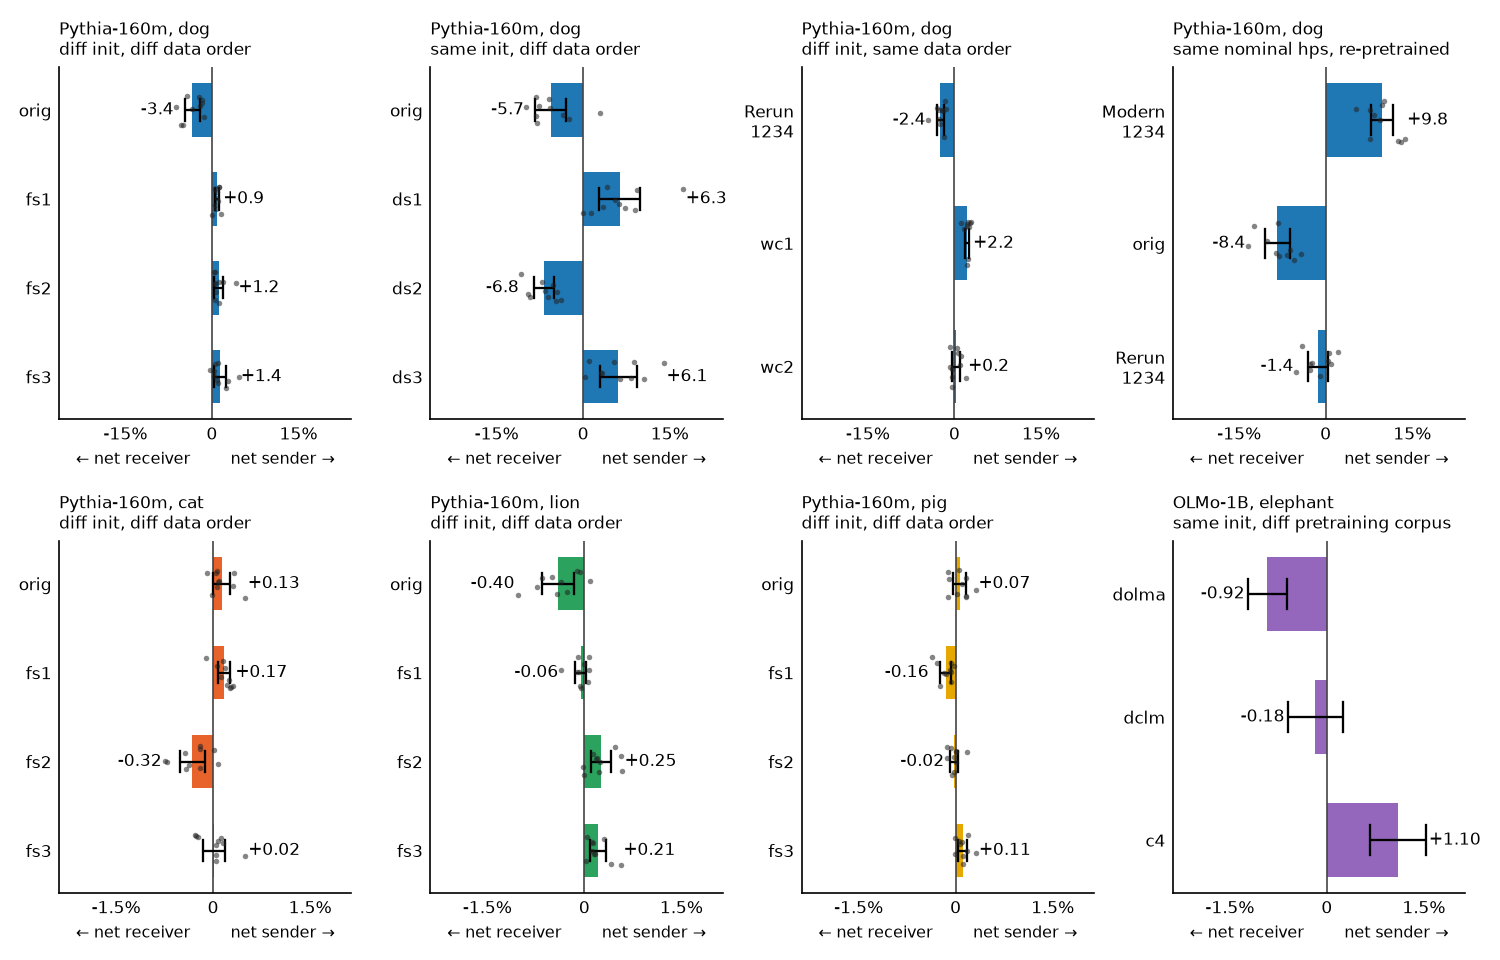

The data file committed next to this chart (first rows):
grid, model, net (bar), mean of recipe nets, lo, hi, interval, p_two_sided, test, readout contrast (in-out)
Pythia-160m, dog · diff init, diff data …, orig, -3.371, -3.371, -4.621, -2.12, paired t, 10 recipes, 0.001953, paired cluster relabel, 3.371
Pythia-160m, dog · diff init, diff data …, fs1, 0.8524, 0.8524, 0.5307, 1.174, paired t, 10 recipes, 0.003906, paired cluster relabel, -0.8524
Pythia-160m, dog · diff init, diff data …, fs2, 1.156, 1.156, 0.32, 1.993, paired t, 10 recipes, 0.001953, paired cluster relabel, -1.156
Pythia-160m, dog · diff init, diff data …, fs3, 1.362, 1.362, 0.2811, 2.443, paired t, 10 recipes, 0.007812, paired cluster relabel, -1.362
Pythia-160m, dog · same init, diff data …, orig, -5.662, -5.662, -8.363, -2.961, paired t, 10 recipes, 0.005859, paired cluster relabel, 5.662
Pythia-160m, dog · same init, diff data …, ds1, 6.328, 6.328, 2.8, 9.856, paired t, 10 recipes, 0.003906, paired cluster relabel, -6.328
Pythia-160m, dog · same init, diff data …, ds2, -6.783, -6.783, -8.469, -5.096, paired t, 10 recipes, 0.001953, paired cluster relabel, 6.783
Pythia-160m, dog · same init, diff data …, ds3, 6.117, 6.117, 2.99, 9.244, paired t, 10 recipes, 0.001953, paired cluster relabel, -6.117
Pythia-160m, dog · diff init, same data …, Rerun1234, -2.438, -2.438, -3.095, -1.78, paired t, 10 recipes, 0.001953, paired cluster relabel, 2.438
Pythia-160m, dog · diff init, same data …, wc1, 2.189, 2.189, 1.847, 2.53, paired t, 10 recipes, 0.001953, paired cluster relabel, -2.189
Pythia-160m, dog · diff init, same data …, wc2, 0.249, 0.249, -0.4143, 0.9122, paired t, 10 recipes, 0.4258, paired cluster relabel, -0.249
Pythia-160m, dog · same nominal hps, re-…, Modern1234, 9.757, 9.757, 7.838, 11.68, paired t, 10 recipes, 0.001953, paired cluster relabel, -10.1
Pythia-160m, dog · same nominal hps, re-…, orig, -8.364, -8.364, -10.47, -6.257, paired t, 10 recipes, 0.001953, paired cluster relabel, 8.364
Pythia-160m, dog · same nominal hps, re-…, Rerun1234, -1.393, -1.393, -3.114, 0.329, paired t, 10 recipes, 0.01172, paired cluster relabel, -2.451
Pythia-160m, cat · diff init, diff data …, orig, 0.1318, 0.1318, 0.003278, 0.2604, paired t, 10 recipes, 0.0332, paired cluster relabel, -0.1318
Pythia-160m, cat · diff init, diff data …, fs1, 0.17, 0.17, 0.07882, 0.2611, paired t, 10 recipes, 0.005859, paired cluster relabel, -0.17
Pythia-160m, cat · diff init, diff data …, fs2, -0.3216, -0.3216, -0.5166, -0.1267, paired t, 10 recipes, 0.007812, paired cluster relabel, 0.3216
Pythia-160m, cat · diff init, diff data …, fs3, 0.01983, 0.01983, -0.1495, 0.1892, paired t, 10 recipes, 0.8027, paired cluster relabel, -0.01983
Pythia-160m, lion · diff init, diff data…, orig, -0.4044, -0.4044, -0.648, -0.1608, paired t, 10 recipes, 0.005859, paired cluster relabel, 0.4044
Pythia-160m, lion · diff init, diff data…, fs1, -0.05637, -0.05637, -0.1458, 0.03306, paired t, 10 recipes, 0.168, paired cluster relabel, 0.05637
Pythia-160m, lion · diff init, diff data…, fs2, 0.255, 0.255, 0.1013, 0.4086, paired t, 10 recipes, 0.007812, paired cluster relabel, -0.255
Pythia-160m, lion · diff init, diff data…, fs3, 0.2058, 0.2058, 0.08407, 0.3275, paired t, 10 recipes, 0.001953, paired cluster relabel, -0.2058
Pythia-160m, pig · diff init, diff data …, orig, 0.06566, 0.06566, -0.03673, 0.1681, paired t, 10 recipes, 0.009766, paired cluster relabel, -0.1315
Pythia-160m, pig · diff init, diff data …, fs1, -0.1557, -0.1557, -0.2349, -0.07658, paired t, 10 recipes, 0.001953, paired cluster relabel, 0.1557
Pythia-160m, pig · diff init, diff data …, fs2, -0.02198, -0.02198, -0.08387, 0.03992, paired t, 10 recipes, 0.4238, paired cluster relabel, 0.02198
Pythia-160m, pig · diff init, diff data …, fs3, 0.1121, 0.1121, 0.04249, 0.1816, paired t, 10 recipes, 0.02539, paired cluster relabel, -0.07879
OLMo-1B, elephant · same init, diff pret…, dolma, -0.9218, -0.9218, -1.224, -0.6159, teacher bootstrap, unpaired, 9.99950002499875e-05, arm relabel, 0.9218
OLMo-1B, elephant · same init, diff pret…, dclm, -0.1827, -0.1827, -0.6081, 0.2522, teacher bootstrap, unpaired, 0.5322, arm relabel, 0.1827
OLMo-1B, elephant · same init, diff pret…, c4, 1.104, 1.104, 0.6681, 1.532, teacher bootstrap, unpaired, 0.0003, arm relabel, -1.104
